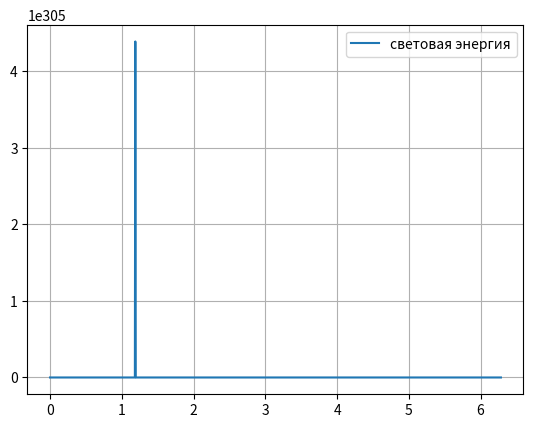

Recreate this plot in Python.
import numpy as np
from scipy.integrate import odeint
import matplotlib.pyplot as plt 
from math import sqrt
phi = np.linspace(0, 2*np.pi, 1000)  

def light(q, phi):
    V=sqrt((G*m/a)* ((1+e)/(1-e)))
    dWdt=(L*s)/(4*np.pi*q*V)   
    return dWdt
e=0.02
G=6.67*10**(-11)
m=1.989*10**30
a=149000000000
L=3.89*10**26
s=np.pi*6400000**2
q0=a*(1-e)

vel = odeint(light,q0,phi)
plt.plot(phi,vel[:,0],label='световая энергия')
plt.grid() 
plt.legend()

plt.show()

